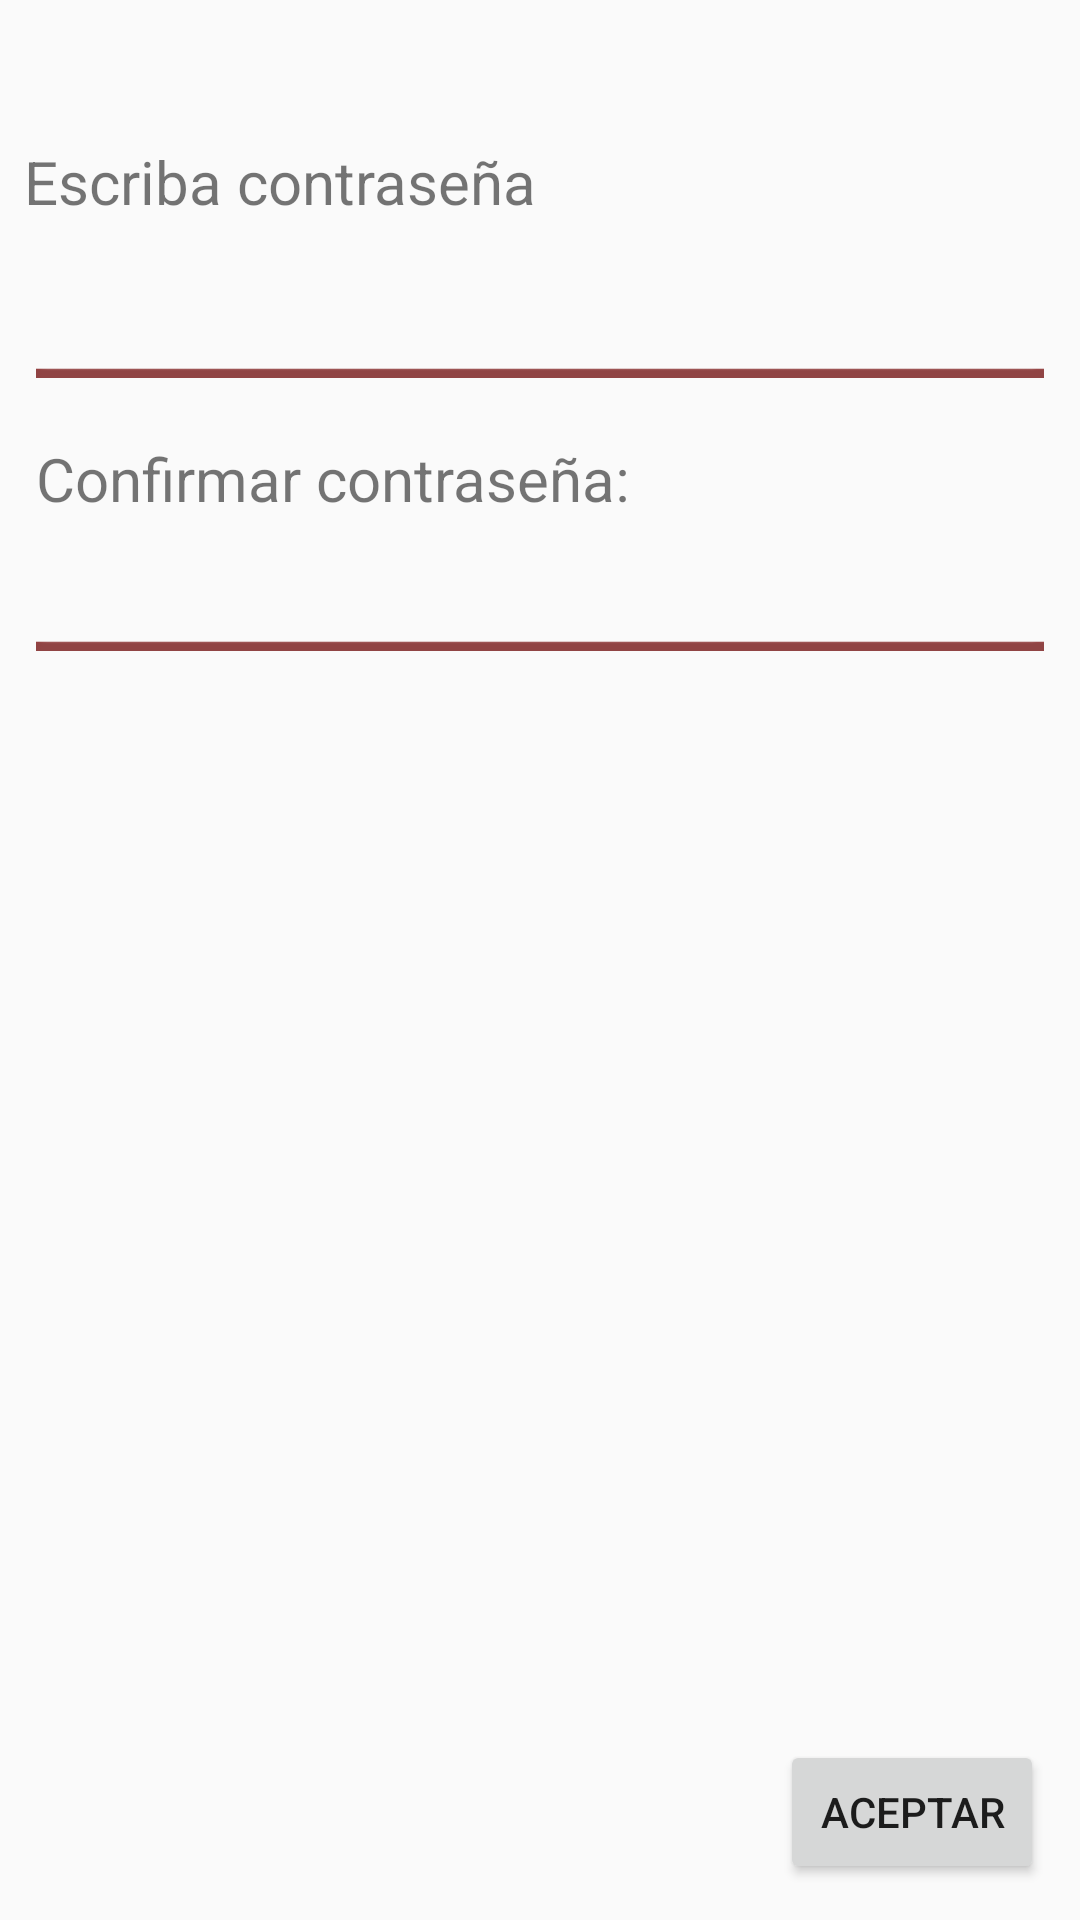

This screen was rendered from an Android layout file. Write that file and the resources it references.
<!-- AndroidManifest.xml: application theme CustomActionBarTheme -->
<!-- res/layout/escribe_credenciales_usuario.xml -->
<?xml version="1.0" encoding="utf-8"?>
<RelativeLayout xmlns:android="http://schemas.android.com/apk/res/android"
    android:layout_width="match_parent"
    android:layout_height="match_parent" >

    <Button
        android:id="@+id/confirmar"
        android:layout_width="wrap_content"
        android:layout_height="wrap_content"
        android:layout_alignParentBottom="true"
        android:layout_alignParentEnd="true"
        android:layout_alignParentRight="true"
        android:layout_marginEnd="12sp"
        android:layout_marginRight="12sp"
        android:layout_marginBottom="12sp"
        android:text="@string/confirm" />

    <TextView
        android:id="@+id/mensaje_de_error"
        android:layout_width="match_parent"
        android:layout_height="wrap_content"
        android:layout_alignParentTop="true"
        android:layout_marginEnd="12sp"
        android:layout_marginLeft="12sp"
        android:layout_marginRight="12sp"
        android:layout_marginStart="12sp"
        android:layout_marginTop="12sp"
        android:textSize="20sp"/>

    <TextView
        android:id="@+id/first_time_tag"
        android:layout_width="match_parent"
        android:layout_height="wrap_content"
        android:layout_alignParentEnd="true"
        android:layout_alignParentLeft="true"
        android:layout_alignParentRight="true"
        android:layout_alignParentStart="true"
        android:layout_below="@+id/mensaje_de_error"
        android:layout_margin="8sp"
        android:text="@string/escribir_contraseña"
        android:textSize="20sp"/>

    <EditText
        android:id="@+id/psswd1"
        android:layout_width="match_parent"
        android:layout_height="32sp"
        android:layout_below="@+id/first_time_tag"
        android:layout_marginEnd="12sp"
        android:layout_marginLeft="12sp"
        android:layout_marginRight="12sp"
        android:layout_marginStart="12sp"
        android:layout_marginTop="12sp"
        android:background="@drawable/input_box_1"
        android:inputType="textPassword" />

    <TextView
        android:id="@+id/confirmar_contraseña"
        android:layout_width="match_parent"
        android:layout_height="wrap_content"
        android:layout_below="@+id/psswd1"
        android:layout_marginEnd="12sp"
        android:layout_marginLeft="12sp"
        android:layout_marginRight="12sp"
        android:layout_marginStart="12sp"
        android:layout_marginTop="20sp"
        android:text="@string/confirmar_contraseña"
        android:textSize="20sp"/>

    <EditText
        android:id="@+id/psswd2"
        android:layout_width="match_parent"
        android:layout_height="32sp"
        android:layout_below="@+id/confirmar_contraseña"
        android:layout_marginEnd="12sp"
        android:layout_marginLeft="12sp"
        android:layout_marginRight="12sp"
        android:layout_marginStart="12sp"
        android:layout_marginTop="12sp"
        android:background="@drawable/input_box_1"
        android:inputType="textPassword" />

</RelativeLayout>
<!-- resources referenced by this layout -->
<resources>
  <!-- drawable input_box_1: png bitmap (drawable, 272 bytes) -->
  <string name="confirm">ACEPTAR</string>
  <style name="CustomActionBarTheme" parent="@style/Theme.AppCompat.Light.DarkActionBar">
          <item name="actionBarStyle">@style/MyActionBar</item>
          <item name="actionBarTabTextStyle">@style/TabTextStyle</item>
          <item name="actionMenuTextColor">@color/actionbar_text</item>
      </style>
  <style name="MyActionBar" parent="@style/Widget.AppCompat.ActionBar">
          <item name="titleTextStyle">@style/TitleTextStyle</item>
          <item name="background">@drawable/my_action_bar</item>
          <item name="backgroundStacked">@drawable/my_tab_action_bar</item>
          <item name="backgroundSplit">@drawable/my_split_action_bar</item>
      </style>
  <style name="TabTextStyle" parent="@style/Widget.AppCompat.ActionBar.TabText">
          <item name="android:textColor">@color/actionbar_text</item>
      </style>
  <color name="actionbar_text">#e6e6e6</color>
  <style name="TitleTextStyle" parent="@style/TextAppearance.AppCompat.Widget.ActionBar.Title">
          <item name="android:textColor">@color/actionbar_text</item>
      </style>
  <!-- drawable my_action_bar: png bitmap (drawable, 213 bytes) -->
  <!-- drawable my_tab_action_bar: png bitmap (drawable, 261 bytes) -->
  <!-- drawable my_split_action_bar: png bitmap (drawable, 201 bytes) -->
</resources>
